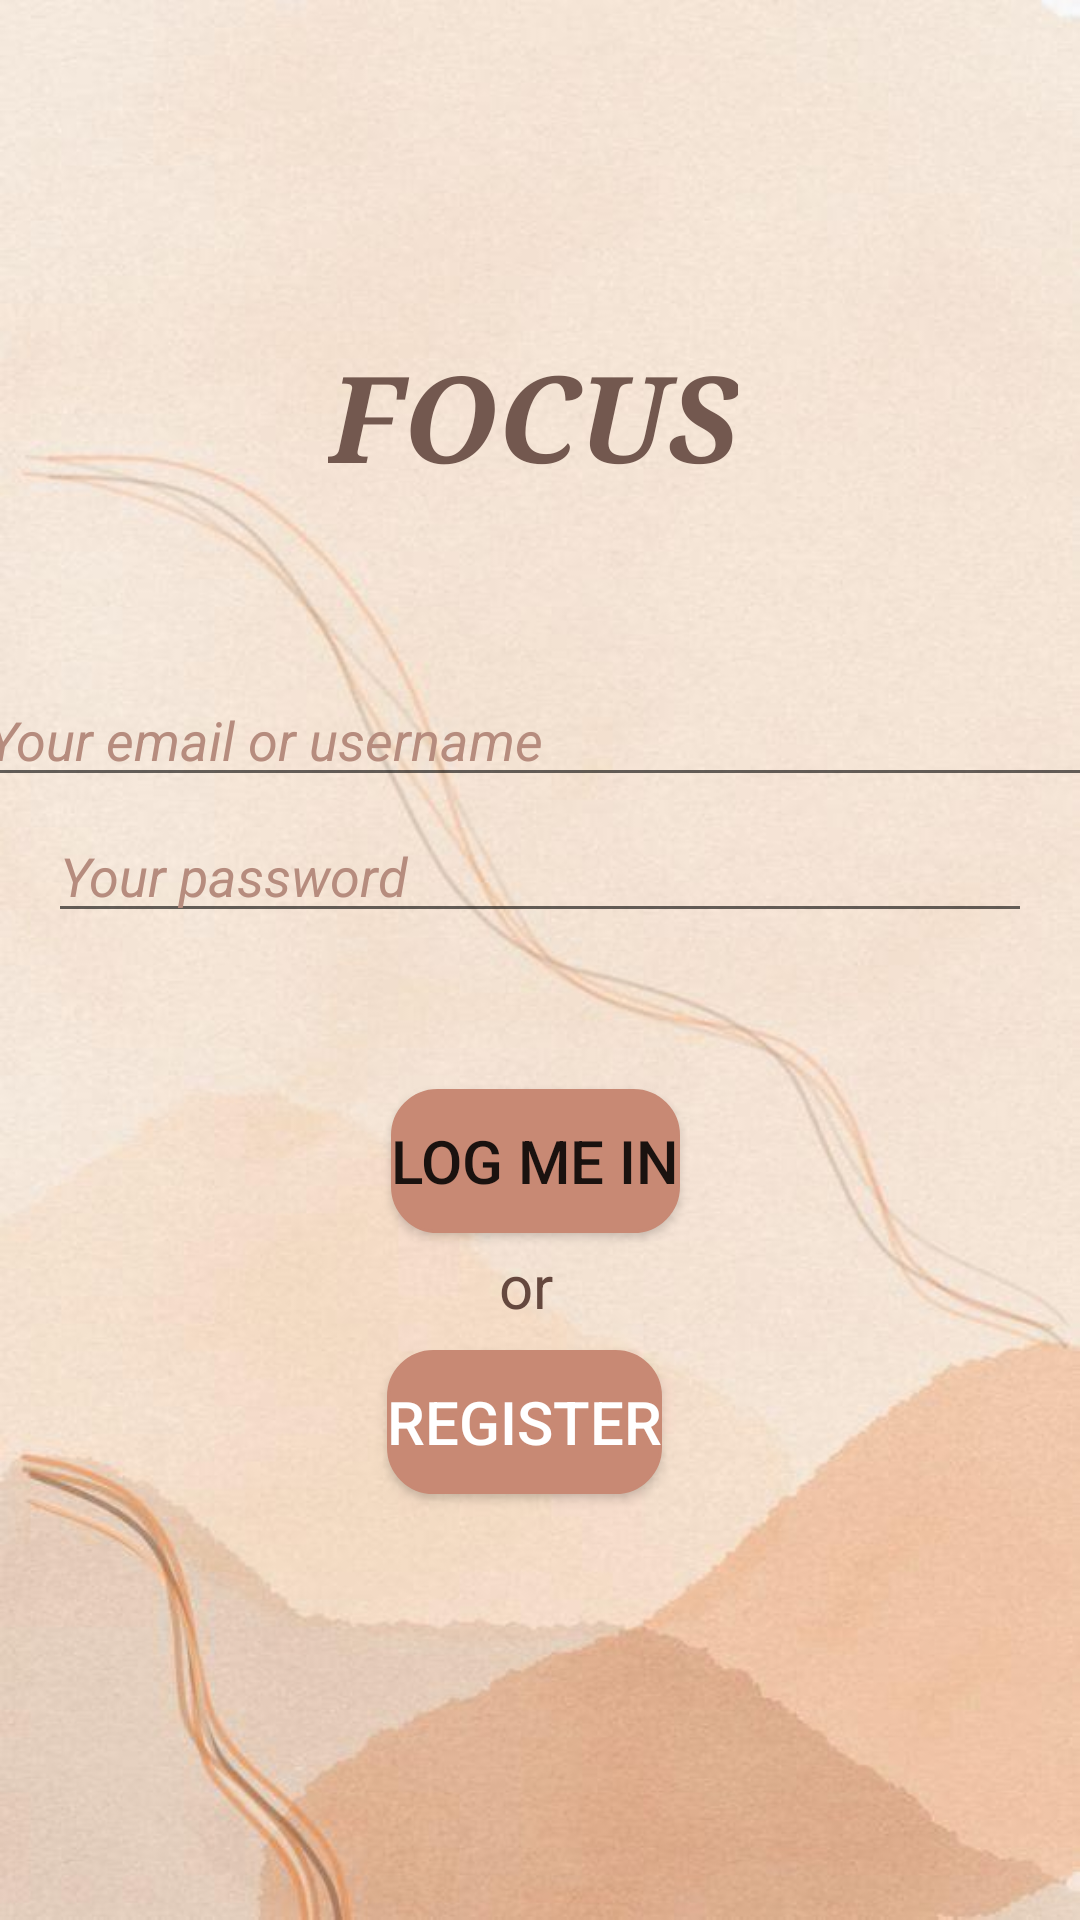

Write the Android layout XML for this screen, with the resource values it uses.
<!-- AndroidManifest.xml: application theme Theme.GitProject2 -->
<!-- res/layout/activity_login__focus.xml -->
<?xml version="1.0" encoding="utf-8"?>
<androidx.constraintlayout.widget.ConstraintLayout xmlns:android="http://schemas.android.com/apk/res/android"
    xmlns:app="http://schemas.android.com/apk/res-auto"
    xmlns:tools="http://schemas.android.com/tools"
    android:layout_width="match_parent"
    android:layout_height="match_parent"
    android:background="@drawable/login_back"
    tools:context=".Login_Focus">

    <TextView
        android:id="@+id/textView"
        android:layout_width="wrap_content"
        android:layout_height="wrap_content"
        android:layout_marginTop="112dp"
        android:layerType="hardware"
        android:text="@string/app_name"
        android:textColor="@color/brown"
        android:textCursorDrawable="@drawable/sdgdfgfd"
        android:textSize="40sp"
        android:textStyle="normal|bold|italic"
        android:typeface="serif"
        app:layout_constraintEnd_toEndOf="parent"
        app:layout_constraintHorizontal_bias="0.49"
        app:layout_constraintStart_toStartOf="parent"
        app:layout_constraintTop_toTopOf="parent" />

    <Button
        android:id="@+id/btn_register"
        android:layout_width="wrap_content"
        android:layout_height="wrap_content"
        android:layout_marginTop="8dp"
        android:background="@drawable/btn_log_reg"
        android:text="@string/register"
        android:textColor="@color/white"
        android:textSize="20sp"
        app:backgroundTint="@color/brownsoft"
        app:backgroundTintMode="src_in"
        app:layout_constraintEnd_toEndOf="parent"
        app:layout_constraintHorizontal_bias="0.481"
        app:layout_constraintStart_toStartOf="parent"
        app:layout_constraintTop_toBottomOf="@+id/tvOr" />

    <EditText
        android:id="@+id/etEmail"
        android:layout_width="379dp"
        android:layout_height="wrap_content"
        android:layout_marginTop="12dp"
        android:ems="10"
        android:hint="@string/enter_email"
        android:inputType="textPersonName"
        android:textColor="@color/browndark"
        android:textColorHint="@color/brownsoft2"
        android:textSize="18sp"
        android:textStyle="italic"
        app:layout_constraintEnd_toEndOf="parent"
        app:layout_constraintHorizontal_bias="0.468"
        app:layout_constraintStart_toStartOf="parent"
        app:layout_constraintTop_toBottomOf="@+id/tvMessage" />

    <TextView
        android:id="@+id/tvMessage"
        android:layout_width="379dp"
        android:layout_height="wrap_content"
        android:layout_marginStart="20dp"
        android:layout_marginLeft="20dp"
        android:layout_marginTop="28dp"
        android:layout_marginEnd="16dp"
        android:layout_marginRight="16dp"
        android:textStyle="italic"
        android:typeface="serif"
        android:visibility="visible"
        app:layout_constraintEnd_toEndOf="parent"
        app:layout_constraintStart_toStartOf="parent"
        app:layout_constraintTop_toBottomOf="@+id/textView" />

    <TextView
        android:id="@+id/tvOr"
        android:layout_width="wrap_content"
        android:layout_height="wrap_content"
        android:layout_marginTop="4dp"
        android:gravity="center"
        android:text="or"
        android:textColor="@color/browndark"
        android:textSize="20sp"
        app:layout_constraintEnd_toEndOf="parent"
        app:layout_constraintHorizontal_bias="0.486"
        app:layout_constraintStart_toStartOf="parent"
        app:layout_constraintTop_toBottomOf="@+id/btn_login" />

    <Button
        android:id="@+id/btn_login"
        android:layout_width="wrap_content"
        android:layout_height="wrap_content"
        android:layout_marginTop="52dp"
        android:background="@drawable/btn_log_reg"
        android:onClick="LogMeIn"
        android:text="@string/log_me_in"
        android:textSize="20sp"
        app:backgroundTint="@color/brownsoft"
        app:backgroundTintMode="src_in"
        app:layout_constraintEnd_toEndOf="parent"
        app:layout_constraintHorizontal_bias="0.494"
        app:layout_constraintStart_toStartOf="parent"
        app:layout_constraintTop_toBottomOf="@+id/etPass" />

    <EditText
        android:id="@+id/etPass"
        android:layout_width="0dp"
        android:layout_height="wrap_content"
        android:layout_marginStart="16dp"
        android:layout_marginLeft="16dp"
        android:layout_marginTop="4dp"
        android:layout_marginEnd="16dp"
        android:layout_marginRight="16dp"
        android:ems="10"
        android:hint="@string/enter_pass"
        android:inputType="textPassword"
        android:textColor="@color/browndark"
        android:textColorHint="@color/brownsoft2"
        android:textSize="18sp"
        android:textStyle="italic"
        app:layout_constraintEnd_toEndOf="parent"
        android:importantForAutofill="no"
        app:layout_constraintHorizontal_bias="0.0"
        app:layout_constraintStart_toStartOf="parent"
        app:layout_constraintTop_toBottomOf="@+id/etEmail" />

</androidx.constraintlayout.widget.ConstraintLayout>
<!-- resources referenced by this layout -->
<resources>
  <color name="brown">#73584F</color>
  <color name="browndark">#65483E</color>
  <color name="brownsoft">#C88974</color>
  <color name="brownsoft2">#B68C7E</color>
  <color name="white">#FFFFFFFF</color>
  <!-- drawable btn_log_reg (drawable) -->
  <?xml version="1.0" encoding="utf-8"?>
  <shape xmlns:android="http://schemas.android.com/apk/res/android"
      android:shape="rectangle">
  
      <solid android:color="@color/brownsoft"/>
      <stroke android:color="@color/browndark" android:width="1dp"/>
      <corners android:radius="15dp"/>
  
  </shape>
  <!-- drawable login_back: jpg bitmap (drawable, 38336 bytes) -->
  <!-- drawable sdgdfgfd: png bitmap (drawable, 1015822 bytes) -->
  <string name="app_name">FOCUS</string>
  <string name="enter_email">Your email or username</string>
  <string name="enter_pass">Your password</string>
  <string name="log_me_in">LOG ME IN</string>
  <string name="register">REGISTER</string>
  <style name="Theme.GitProject2" parent="Theme.MaterialComponents.DayNight.DarkActionBar">
          
          <item name="colorPrimary">@color/brownsoft</item>
          <item name="colorPrimaryVariant">@color/cardview_shadow_start_color</item>
          <item name="colorOnPrimary">@color/white</item>
          
          <item name="colorSecondary">@color/browndark</item>
          <item name="colorSecondaryVariant">@color/browndark</item>
          <item name="colorOnSecondary">@color/browndark</item>
          
          <item name="android:statusBarColor" tools:targetApi="l">?attr/colorPrimaryVariant</item>
          
      </style>
</resources>
